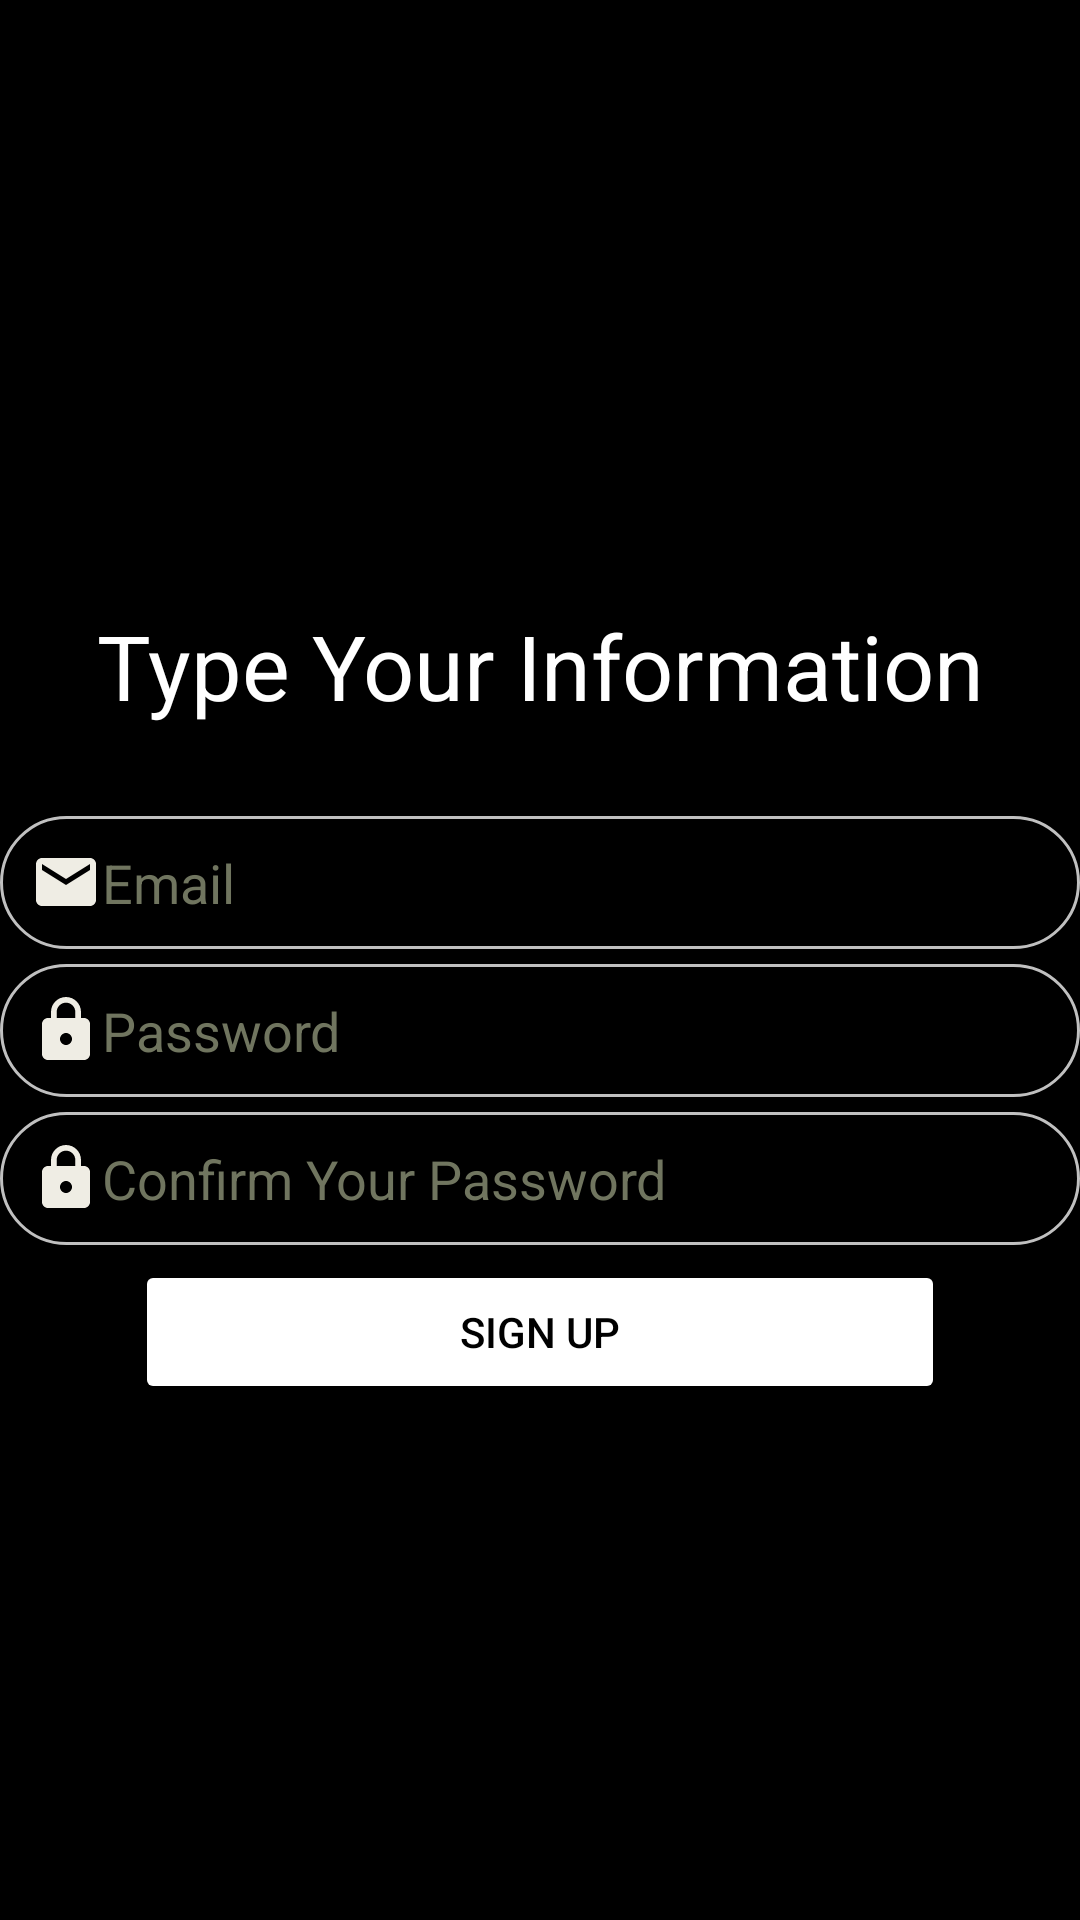

Write the Android layout XML for this screen, with the resource values it uses.
<!-- AndroidManifest.xml: application theme Theme.TODOREMINDER -->
<!-- res/layout/activity_registration.xml -->
<?xml version="1.0" encoding="utf-8"?>
<androidx.constraintlayout.widget.ConstraintLayout xmlns:android="http://schemas.android.com/apk/res/android"
    xmlns:app="http://schemas.android.com/apk/res-auto"
    xmlns:tools="http://schemas.android.com/tools"
    android:layout_width="match_parent"
    android:layout_height="match_parent"
    tools:context=".RegistrationActivity"
    android:background="@color/black"
    >

    <LinearLayout
        android:layout_width="match_parent"
        android:layout_height="match_parent"
        android:orientation="vertical"
        android:gravity="center"
        app:layout_constraintBottom_toBottomOf="parent"
        app:layout_constraintEnd_toEndOf="parent"
        app:layout_constraintStart_toStartOf="parent"
        app:layout_constraintTop_toTopOf="parent">
        <TextView
            android:id="@+id/textView4"
            android:layout_width="match_parent"
            android:layout_height="wrap_content"
            android:textColor="@color/white"
            android:textAlignment="center"
            android:padding="30dp"
            android:textSize="30sp"
            android:text="@string/register_info"
            android:gravity="center_horizontal" />

        <EditText
            android:id="@+id/registerEmail"
            android:layout_width="match_parent"
            android:layout_height="wrap_content"
            android:drawableLeft="@drawable/ic_baseline_email_24"
            android:layout_marginBottom="5dp"
            android:background="@drawable/textview_border_2"
            android:ems="10"
            android:hint="@string/email"
            android:inputType="textEmailAddress"
            android:padding="10dp"
            android:textColor="@color/white"
            android:textColorHint="@color/grey" />

        <EditText
            android:id="@+id/registerPass"
            android:layout_width="match_parent"
            android:layout_height="wrap_content"
            android:layout_marginBottom="5dp"
            android:drawableLeft="@drawable/ic_baseline_lock_24"
            android:background="@drawable/textview_border_2"
            android:ems="10"
            android:hint="@string/password"
            android:inputType="textPassword"
            android:padding="10dp"
            android:textColor="@color/white"
            android:textColorHint="@color/grey" />

        <EditText
            android:id="@+id/registerConfPass"
            android:layout_width="match_parent"
            android:layout_height="wrap_content"
            android:layout_marginBottom="5dp"
            android:background="@drawable/textview_border_2"
            android:ems="10"
            android:drawableLeft="@drawable/ic_baseline_lock_24"
            android:hint="@string/to_confirm_password"
            android:inputType="textPassword"
            android:padding="10dp"
            android:textColor="@color/white"
            android:textColorHint="@color/grey" />

        <Button
            android:id="@+id/signupBtn"
            android:layout_width="270dp"
            android:layout_height="wrap_content"
            android:backgroundTint="@color/white"
            android:text="@string/sign_up"
            android:textColor="@color/black" />


    </LinearLayout>
</androidx.constraintlayout.widget.ConstraintLayout>
<!-- resources referenced by this layout -->
<resources>
  <color name="black">#FF000000</color>
  <color name="grey">#70755F</color>
  <color name="white">#FFFFFFFF</color>
  <!-- drawable ic_baseline_email_24 (drawable) -->
  <vector android:height="24dp" android:tint="#EFEDE4"
      android:viewportHeight="24" android:viewportWidth="24"
      android:width="24dp" xmlns:android="http://schemas.android.com/apk/res/android">
      <path android:fillColor="@android:color/white" android:pathData="M20,4L4,4c-1.1,0 -1.99,0.9 -1.99,2L2,18c0,1.1 0.9,2 2,2h16c1.1,0 2,-0.9 2,-2L22,6c0,-1.1 -0.9,-2 -2,-2zM20,8l-8,5 -8,-5L4,6l8,5 8,-5v2z"/>
  </vector>
  <!-- drawable ic_baseline_lock_24 (drawable) -->
  <vector android:height="24dp" android:tint="#EFEDE4"
      android:viewportHeight="24" android:viewportWidth="24"
      android:width="24dp" xmlns:android="http://schemas.android.com/apk/res/android">
      <path android:fillColor="@android:color/white" android:pathData="M18,8h-1L17,6c0,-2.76 -2.24,-5 -5,-5S7,3.24 7,6v2L6,8c-1.1,0 -2,0.9 -2,2v10c0,1.1 0.9,2 2,2h12c1.1,0 2,-0.9 2,-2L20,10c0,-1.1 -0.9,-2 -2,-2zM12,17c-1.1,0 -2,-0.9 -2,-2s0.9,-2 2,-2 2,0.9 2,2 -0.9,2 -2,2zM15.1,8L8.9,8L8.9,6c0,-1.71 1.39,-3.1 3.1,-3.1 1.71,0 3.1,1.39 3.1,3.1v2z"/>
  </vector>
  <!-- drawable textview_border_2 (drawable) -->
  <?xml version="1.0" encoding="utf-8"?>
  <shape xmlns:android="http://schemas.android.com/apk/res/android"
      android:shape="rectangle">
      <corners
          android:radius="40dp"/>
  
      <stroke
          android:width="1dp"
          android:color="@color/silver"/>
  
  
  
  </shape>
  <string name="email">Email</string>
  <string name="password">Password</string>
  <string name="register_info">Type Your Information</string>
  <string name="sign_up">Sign Up</string>
  <string name="to_confirm_password">Confirm Your Password</string>
  <style name="Theme.TODOREMINDER" parent="Theme.MaterialComponents.DayNight.DarkActionBar">
          
          <item name="colorPrimary">@color/purple_500</item>
          <item name="colorPrimaryVariant">@color/purple_700</item>
          <item name="colorOnPrimary">@color/white</item>
          
          <item name="colorSecondary">@color/teal_200</item>
          <item name="colorSecondaryVariant">@color/teal_700</item>
          <item name="colorOnSecondary">@color/black</item>
          
          <item name="android:statusBarColor" tools:targetApi="l">?attr/colorPrimaryVariant</item>
          
      </style>
  <color name="silver">#C0C0C0</color>
  <color name="purple_500">#FF6200EE</color>
  <color name="purple_700">#FF3700B3</color>
  <color name="teal_200">#FF03DAC5</color>
  <color name="teal_700">#FF018786</color>
</resources>
